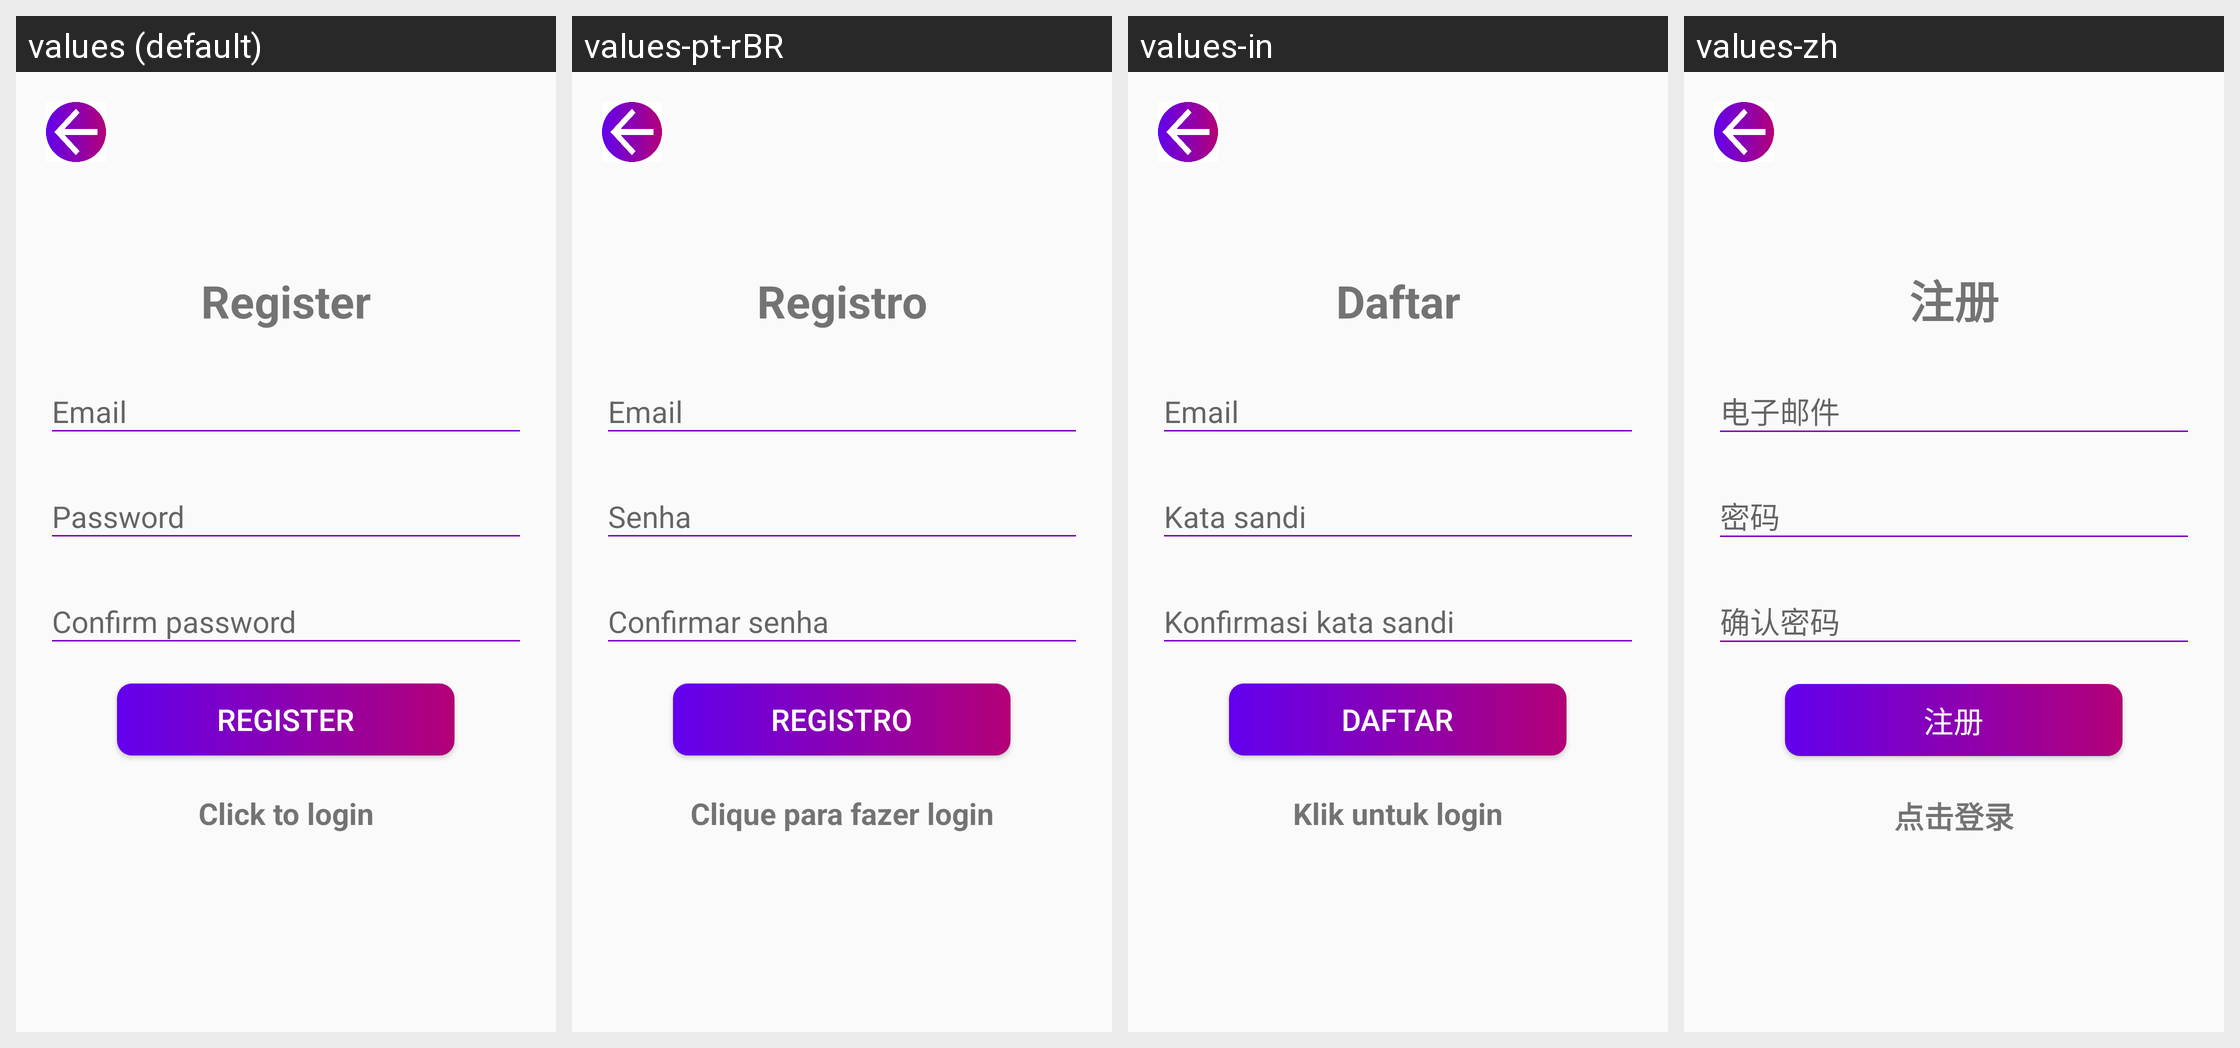

Translations of the strings shown on this Android screen, per locale in the grid:
Android screen res/layout/activity_register.xml rendered under 4 locales, left to right: values (default), values-pt-rBR, values-in, values-zh. Device: Nexus 5 (rendered at 1080×1920; each locale shown at half size, 540×960, under a caption strip naming it); theme Theme.Cryptonite.
Other locales in the repository, not shown: values-de-rDE, values-es-rES, values-fr-rFR, values-hi, values-ko, values-ru-rRU.
Strings drawn on this screen, with the default value and each locale's value (text and hints the layout hard-codes, and strings that could not be matched under every locale, appear in the picture but are not listed):

register
  values: Register
  values-pt-rBR: Registro
  values-in: Daftar
  values-zh: 注册

email
  values: Email
  values-pt-rBR: Email
  values-in: Email
  values-zh: 电子邮件

password
  values: Password
  values-pt-rBR: Senha
  values-in: Kata sandi
  values-zh: 密码

confirm_pwd
  values: Confirm password
  values-pt-rBR: Confirmar senha
  values-in: Konfirmasi kata sandi
  values-zh: 确认密码

click_to_login
  values: Click to login
  values-pt-rBR: Clique para fazer login
  values-in: Klik untuk login
  values-zh: 点击登录
